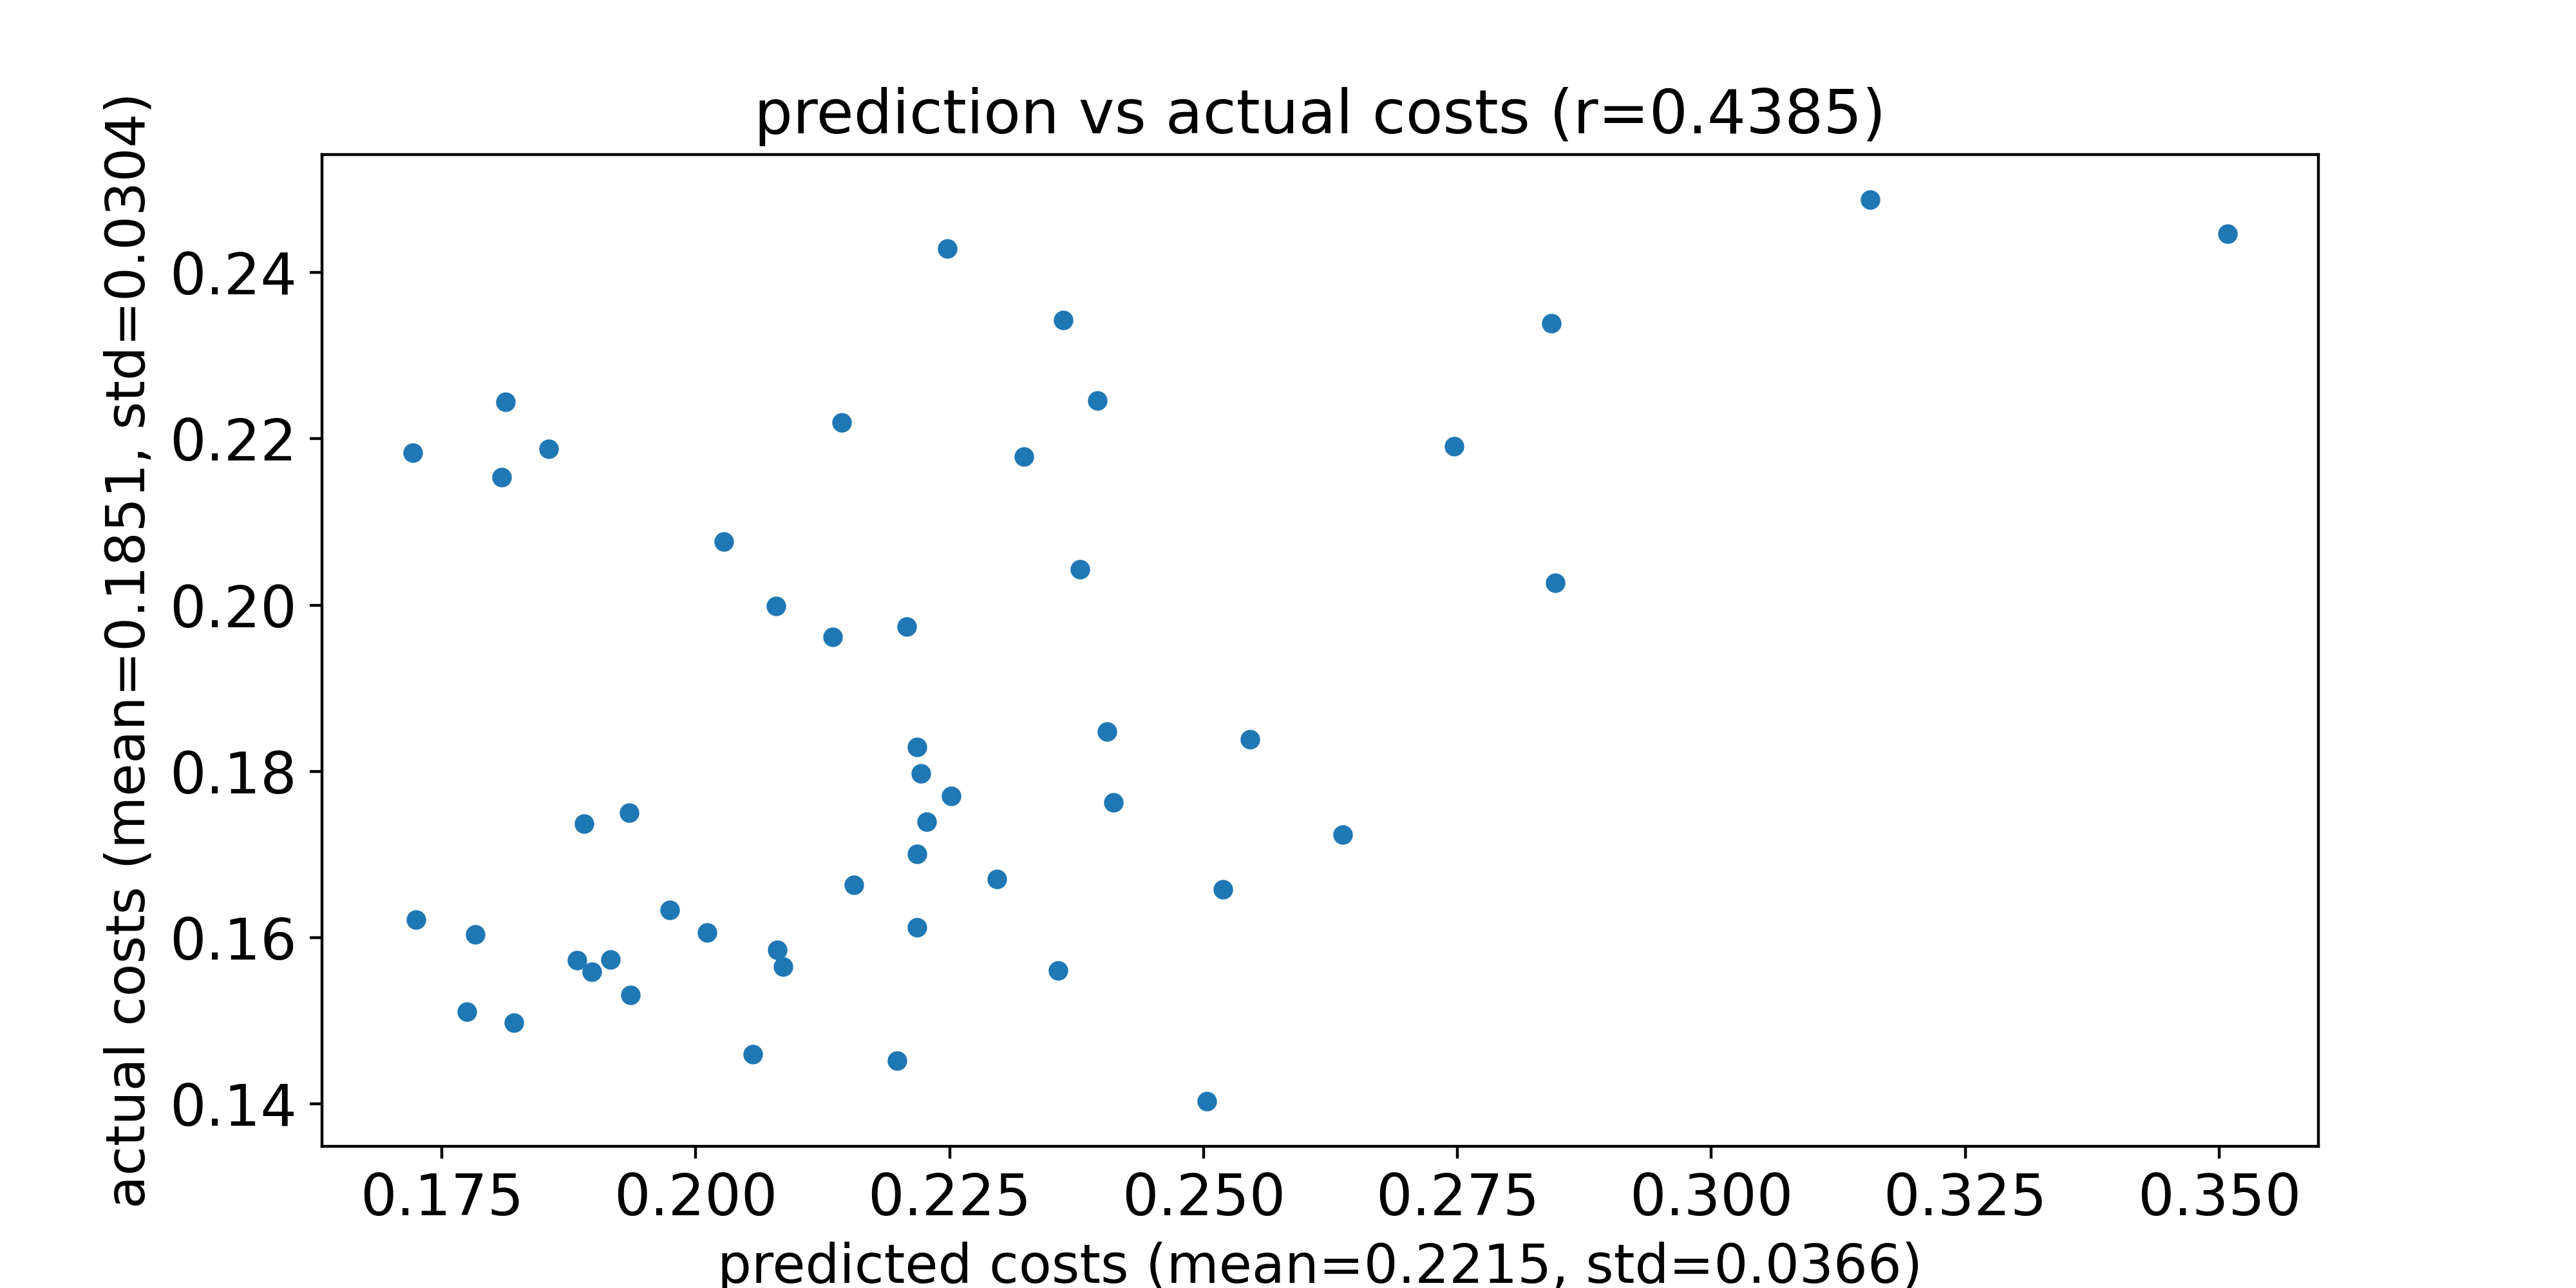

Values plotted in this chart, from the file beside it:
predicted costs, actual costs
0.2519, 0.1658
0.2405, 0.1848
0.2546, 0.1839
0.2637, 0.1724
0.2395, 0.2246
0.2503, 0.1403
0.189, 0.1737
0.2747, 0.2191
0.2144, 0.222
0.2379, 0.2043
0.2218, 0.1829
0.2028, 0.2077
0.1916, 0.1574
0.1809, 0.2154
0.2323, 0.2178
0.1974, 0.1633
0.1898, 0.1559
0.1936, 0.1531
0.1721, 0.2183
0.2086, 0.1565
0.2251, 0.177
0.2357, 0.156
0.1855, 0.2188
0.2297, 0.1671
0.2208, 0.1974
0.2011, 0.1606
0.1812, 0.2245
0.1724, 0.1622
0.2198, 0.1452
0.2056, 0.146
0.2218, 0.17
0.3508, 0.2446
0.1883, 0.1573
0.3156, 0.2488
0.2411, 0.1763
0.2362, 0.2343
0.208, 0.1585
0.1783, 0.1604
0.2846, 0.2027
0.1775, 0.1511
0.1821, 0.1498
0.2135, 0.1962
0.2079, 0.1999
0.2247, 0.2429
0.2156, 0.1663
0.1934, 0.1751
0.2843, 0.2339
0.2227, 0.1739
0.2218, 0.1612
0.2222, 0.1798
